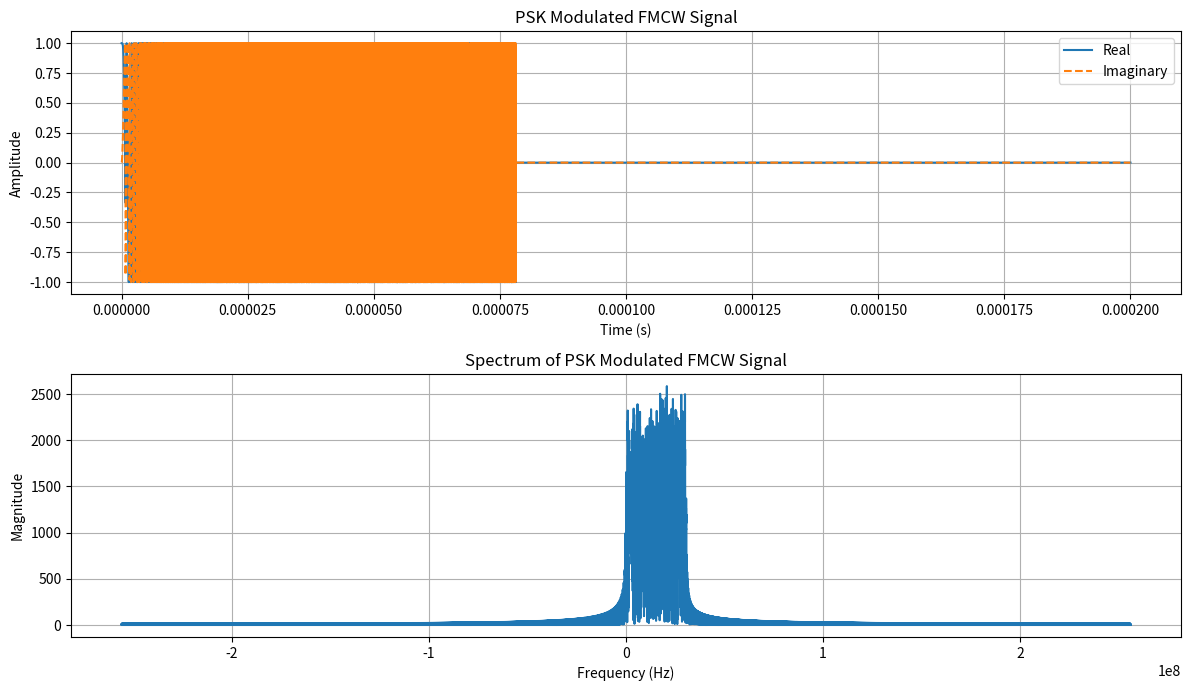

Generate this figure with matplotlib:
"""
ELEC-H311 - Joint Communications and Radar simulation project
[redacted]
[redacted]
"""

import numpy as np
import matplotlib.pyplot as plt
import scipy.fft as sft

"""
    Step 2: PSK Modulation of FMCW Signal
"""

# Paramètres existants
T_chirp_duration = 2e-4  # Durée du chirp
Number_of_samples = 2**18
B_freq_range = 200e6
f_c = 24e9
F_sampling_freq = 512e6
Beta_slope = B_freq_range / T_chirp_duration
t = np.linspace(0, T_chirp_duration, Number_of_samples, endpoint=True)

# Fonction du signal de baseband
def s_baseband(t):
    return np.exp(1j * np.pi * Beta_slope * (t**2))

# Génération de la séquence PSK (exemple avec BPSK)
N_symbols = 100  # Nombre de symboles PSK
symbols = np.random.choice([-1, 1], N_symbols)  # Séquence BPSK
symbol_rate = 1 / (T_chirp_duration / N_symbols)  # Taux de symboles
samples_per_symbol = int(F_sampling_freq / symbol_rate)  # Échantillons par symbole
psk_sequence = np.repeat(symbols, samples_per_symbol)

# Redimensionner la séquence PSK pour qu'elle corresponde à la durée du chirp
psk_sequence = np.pad(psk_sequence, (0, Number_of_samples - len(psk_sequence)), 'constant')

# Modulation PSK du signal FMCW
signal_baseband = s_baseband(t)
signal_modulated = signal_baseband * psk_sequence

# Transformation de Fourier
fft_signal_modulated = sft.fft(signal_modulated)
fft_freq = sft.fftfreq(Number_of_samples, d=1 / F_sampling_freq)
fft_shifted_modulated = sft.fftshift(fft_signal_modulated)
fft_freq_shifted = sft.fftshift(fft_freq)


def main():
    # Affichage
    plt.figure(figsize=(12, 10))

    # Signal FMCW modulé en PSK
    plt.subplot(3, 1, 1)
    plt.plot(t, signal_modulated.real, label="Real")
    plt.plot(t, signal_modulated.imag, label="Imaginary", linestyle="--")
    plt.grid()
    plt.title("PSK Modulated FMCW Signal")
    plt.xlabel("Time (s)")
    plt.ylabel("Amplitude")
    plt.legend()

    # Spectre du signal FMCW modulé
    plt.subplot(3, 1, 2)
    plt.plot(fft_freq_shifted, np.abs(fft_shifted_modulated))
    plt.grid()
    plt.title("Spectrum of PSK Modulated FMCW Signal")
    plt.xlabel("Frequency (Hz)")
    plt.ylabel("Magnitude")

    plt.tight_layout()
    plt.show()


if __name__ == "__main__":
    main()
